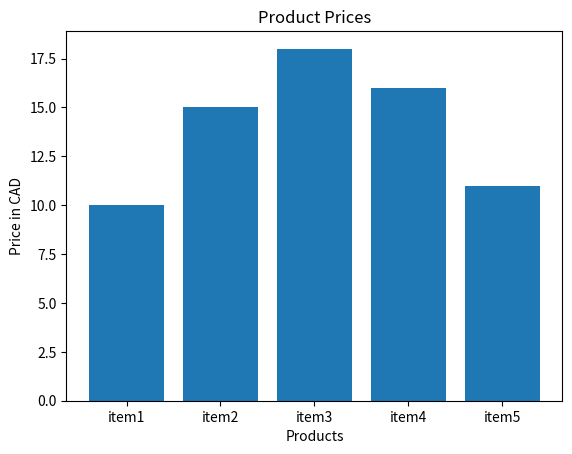

The matplotlib source for this figure:
'''
**************************************************
[redacted]
Date: November 1, 2022
contact: [email redacted]

This example shows how to plot data using bar plot 
**************************************************
'''

import matplotlib.pyplot as plt

x = ['item1', 'item2', 'item3', 'item4', 'item5']
y = [10, 15, 18, 16, 11]

plt.figure(1)
plt.bar(x,y)

plt.title("Product Prices") # Writing plot title
plt.xlabel("Products")      # Writing x-axis label
plt.ylabel("Price in CAD")  # Writing y-axis label

plt.show()

